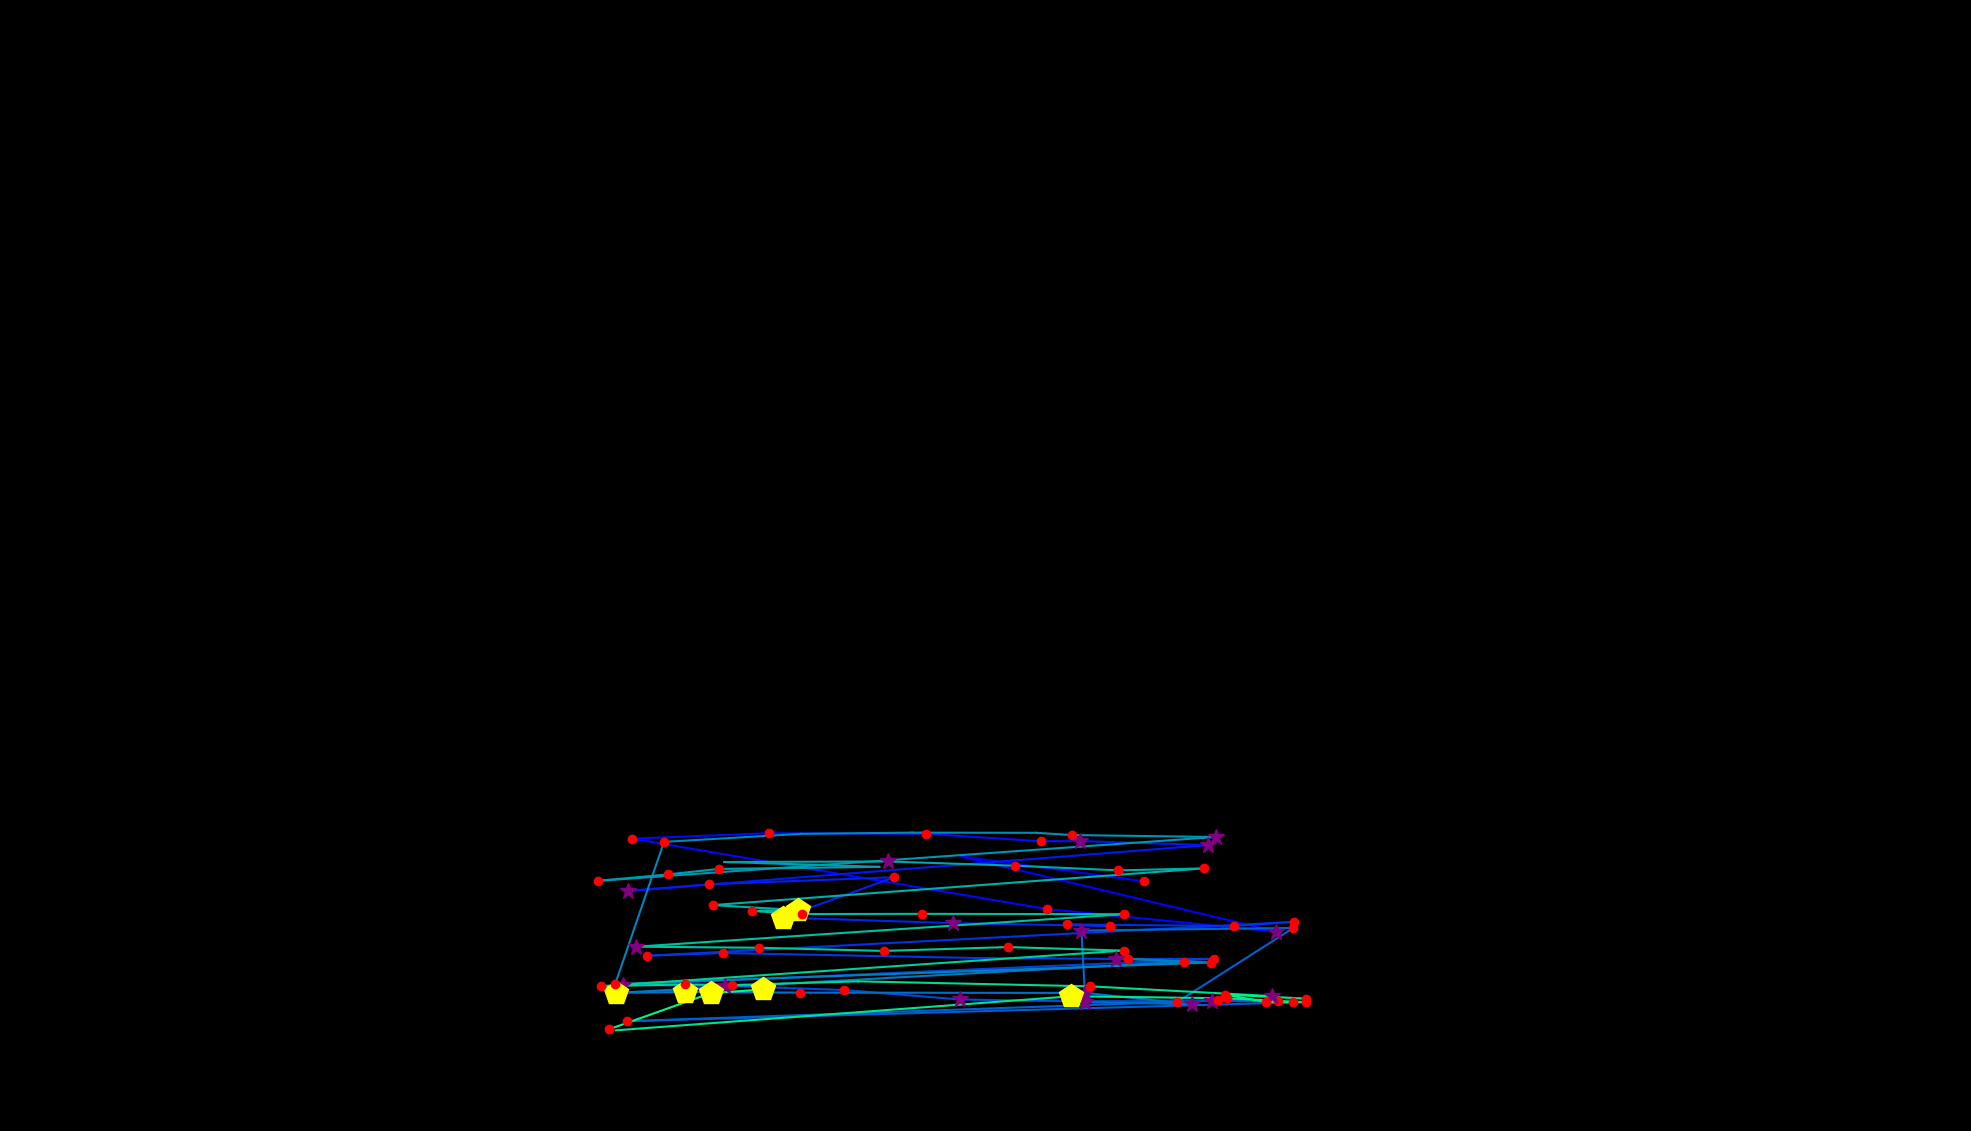

The file beside this chart, header and first rows:
, fixation_id, timestamp, avg_gaze_x, avg_gaze_y, duration
0, 178.0, 45891, 1486, 324.3, 132.6
1, 179.0, 46048, 1249, 356.5, 96.41
2, 180.0, 46240, 1657, 258.9, 337.4
3, 181.0, 46614, 1360, 288.1, 192.8
4, 182.0, 46891, 820.8, 379.7, 216.9
5, 183.0, 47192, 999.1, 386.7, 168.7
6, 184.0, 47433, 1203, 386, 229
7, 185.0, 47735, 1352, 376.3, 120.5
8, 186.0, 47879, 1403, 376.6, 253.1
9, 187.0, 48181, 1569, 371.3, 253.1
10, 188.0, 48554, 815, 311.7, 289.2
11, 189.0, 48892, 921, 320.4, 168.7
12, 190.0, 49133, 1161, 329.6, 180.8
13, 191.0, 49386, 1017, 277.2, 457.9
14, 192.0, 49916, 1238, 269.9, 277.2
15, 193.0, 50217, 1442, 266.3, 204.9
16, 194.0, 50446, 1386, 268.2, 180.8
17, 195.0, 50711, 1602, 266.3, 180.8
18, 196.0, 50928, 1680, 271.5, 168.7
19, 197.0, 51181, 840, 227.6, 241
20, 198.0, 51446, 939.1, 231.2, 180.8
21, 199.0, 51700, 1265, 224.7, 108.5
22, 200.0, 51832, 1449, 223.5, 277.2
23, 201.0, 52145, 1577, 223.6, 180.8
24, 202.0, 52411, 809, 189.8, 289.2
25, 203.0, 52724, 942, 188.4, 385.6
26, 204.0, 53134, 1096, 183.1, 168.7
27, 205.0, 53387, 1247, 170.8, 265.1
28, 206.0, 53712, 1386, 168.5, 192.8
29, 207.0, 54001, 1574, 168.7, 277.2
30, 208.0, 54303, 1660, 168.5, 132.6
31, 209.0, 54459, 1581, 170.3, 168.7
32, 210.0, 54664, 1679, 167, 156.7
33, 211.0, 54905, 814.1, 142.6, 180.8
34, 212.0, 55182, 1529, 167.7, 180.8
35, 213.0, 55435, 1680, 263.7, 204.9
36, 214.0, 55676, 1404, 260.4, 289.2
37, 215.0, 55990, 1410, 167.4, 325.4
38, 216.0, 56339, 1549, 164.5, 349.5
39, 217.0, 56725, 1410, 179.3, 373.6
40, 218.0, 57135, 1040, 179.7, 120.5
41, 219.0, 57327, 889.7, 180.6, 421.8
42, 220.0, 57773, 800.6, 179.4, 482
43, 221.0, 58352, 1538, 219.9, 204.9
44, 222.0, 58581, 1465, 223.5, 204.9
45, 223.0, 58846, 1573, 218.8, 180.8
46, 224.0, 59111, 799, 190.9, 216.9
47, 225.0, 59629, 862.3, 375.5, 120.5
48, 226.0, 59786, 1040, 385.9, 108.5
49, 227.0, 60003, 1185, 387.5, 12.05
50, 228.0, 60400, 1346, 387.2, 36.15
51, 229.0, 60461, 1392, 384.3, 144.6
52, 230.0, 60690, 1579, 381.8, 397.7
53, 231.0, 61196, 776.1, 324.9, 241
54, 232.0, 61461, 867.4, 333.2, 180.8
55, 233.0, 61666, 933.5, 340.3, 156.7
56, 234.0, 61847, 1142, 343.1, 108.5
57, 235.0, 62100, 940.7, 349.4, 108.5
58, 236.0, 62268, 1153, 350, 277.2
59, 237.0, 62570, 1318, 344.6, 216.9
... 29 more rows
